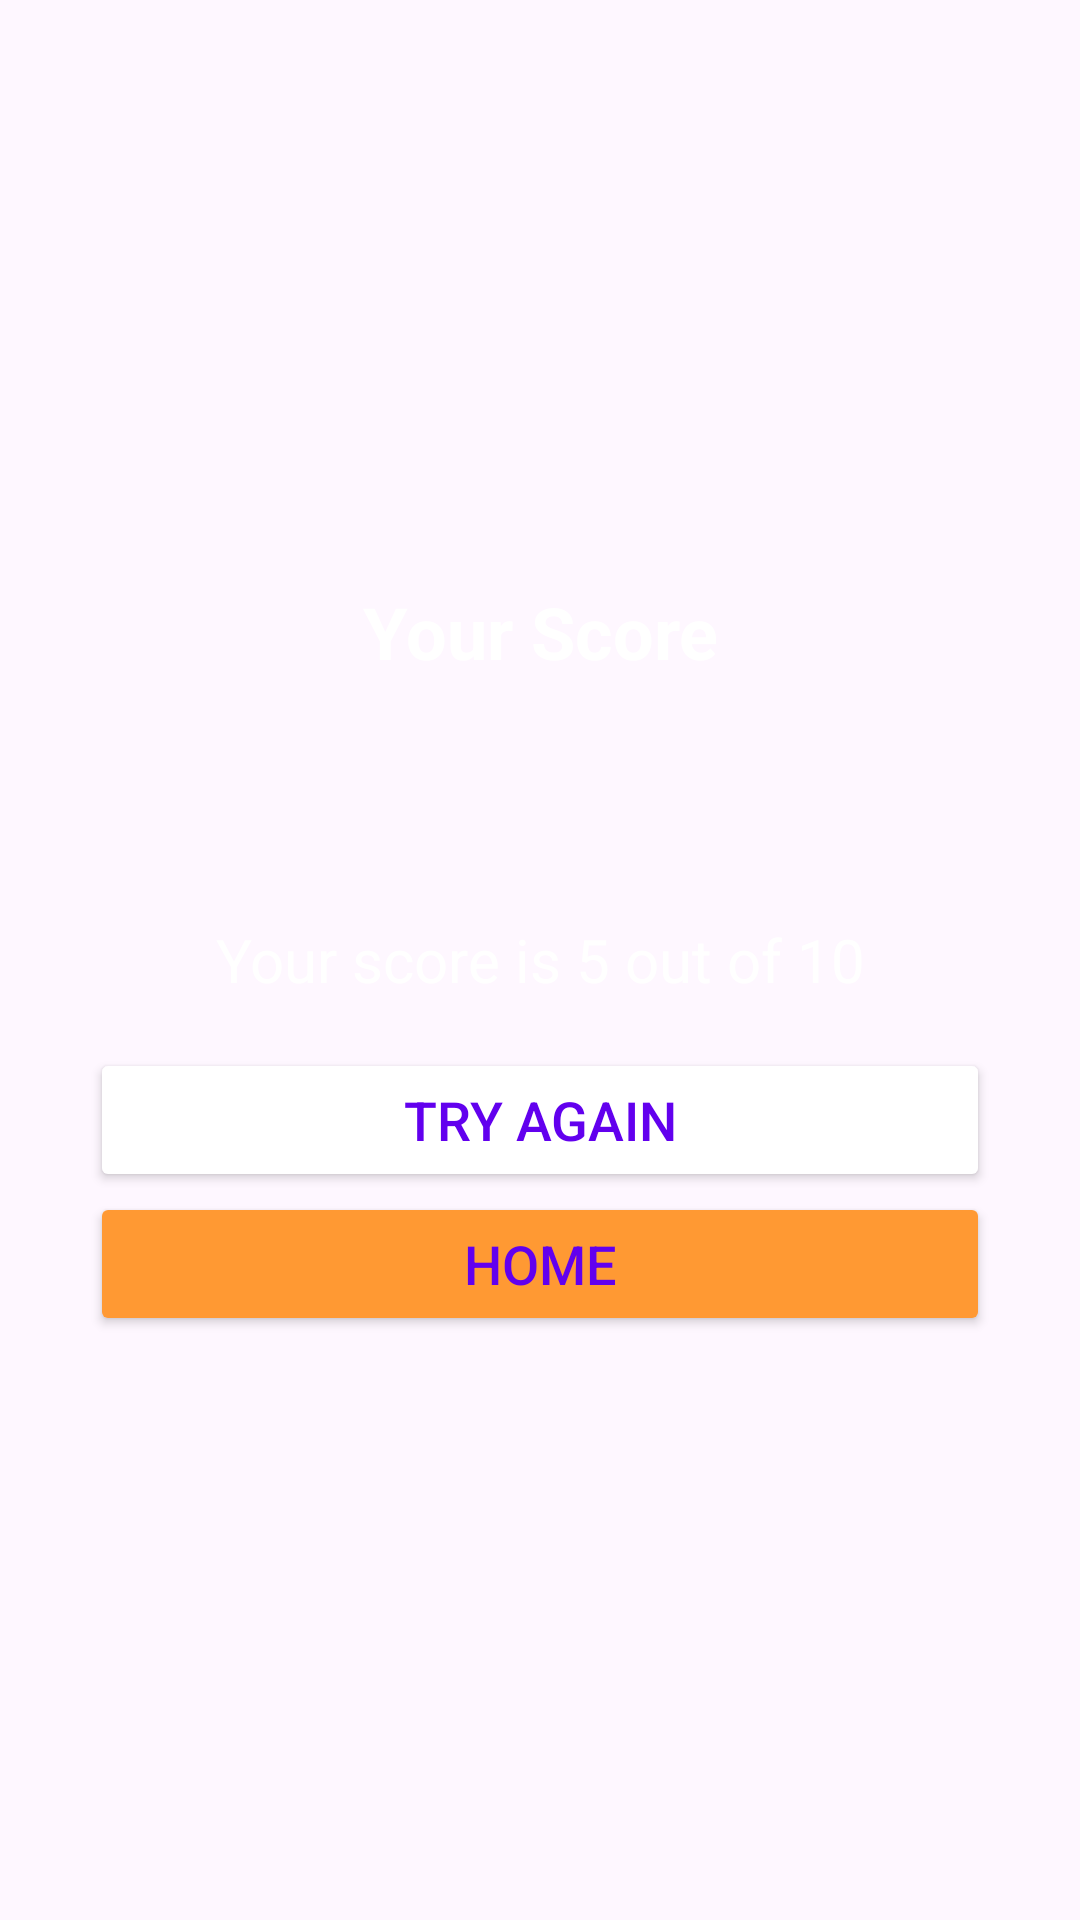

Here is an Android app screen rendered from its layout file. Give the layout XML and the strings, colors and styles it references.
<!-- AndroidManifest.xml: application theme Theme.YoloV9Tflite -->
<!-- res/layout/activity_result.xml -->
<?xml version="1.0" encoding="utf-8"?>
<LinearLayout xmlns:android="http://schemas.android.com/apk/res/android"
    xmlns:app="http://schemas.android.com/apk/res-auto"
    xmlns:tools="http://schemas.android.com/tools"
    android:layout_width="match_parent"
    android:layout_height="match_parent"
    tools:context=".quizTools.ResultActivity"
    android:background="@drawable/app_bg"
    android:gravity="center"
    android:paddingHorizontal="30dp"
    android:orientation="vertical">

    <TextView
        android:layout_width="match_parent"
        android:layout_height="wrap_content"
        android:text="Your Score"
        android:textAlignment="center"
        android:textColor="@color/white"
        android:textSize="24sp"
        android:textStyle="bold"
        />

    <ImageView
        android:layout_width="match_parent"
        android:layout_height="wrap_content"
        android:src="@drawable/ic_trophy"
        />

    <TextView
        android:id="@+id/congratulationsTv"
        android:layout_width="match_parent"
        android:layout_height="wrap_content"
        tools:text="Congratulations, Walisson!"
        android:textAlignment="center"
        android:textColor="@color/white"
        android:textSize="25sp"
        android:textStyle="bold"
        android:layout_marginTop="30dp"
        />

    <TextView
        android:id="@+id/scoreTv"
        android:layout_width="match_parent"
        android:layout_height="wrap_content"
        android:text="Your score is 5 out of 10"
        android:textAlignment="center"
        android:textColor="@color/white"
        android:textSize="20sp"
        android:paddingVertical="16dp"
        />

    <Button
        android:id="@+id/btnRestart"
        android:layout_width="match_parent"
        android:layout_height="wrap_content"
        android:text="try again"
        android:textAllCaps="true"
        android:backgroundTint="@color/white"
        android:textColor="@color/colorPrimary"
        android:textSize="18sp"
        />

    <Button
        android:id="@+id/btnBackHome"
        android:layout_width="match_parent"
        android:layout_height="wrap_content"
        android:backgroundTint="@color/orange"
        android:text="HOME"
        android:textAllCaps="true"
        android:textColor="@color/colorPrimary"
        android:textSize="18sp" />

</LinearLayout>







<!-- resources referenced by this layout -->
<resources>
  <color name="colorPrimary">#FF6200EE</color>
  <color name="orange">#F93</color>
  <color name="white">#FFFFFFFF</color>
  <style name="Theme.YoloV9Tflite" parent="Base.Theme.YoloV9Tflite" />
  <style name="Base.Theme.YoloV9Tflite" parent="Theme.Material3.DayNight.NoActionBar">
          
          
          <item name="android:statusBarColor">#333333</item>
          <item name="android:windowLightStatusBar">true</item>
      </style>
</resources>
